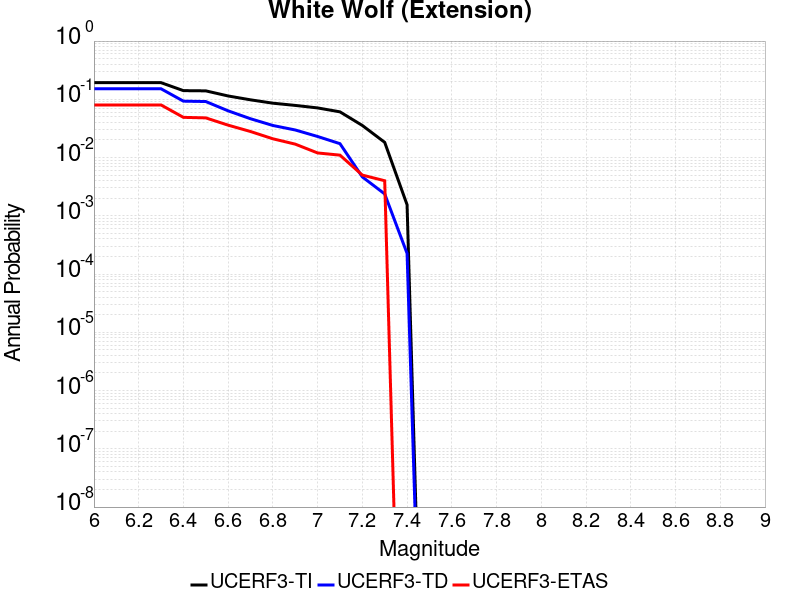

The file beside this chart, header and first rows:
Magnitude, UCERF3-TI Prob, UCERF3-TD Prob, UCERF3-ETAS Prob
6.0, 0.1931, 0.1516, 0.08
6.1, 0.1931, 0.1516, 0.08
6.2, 0.1931, 0.1516, 0.08
6.3, 0.1931, 0.1516, 0.08
6.4, 0.1409, 0.09296, 0.049
6.5, 0.1397, 0.09159, 0.048
6.6, 0.1141, 0.0634, 0.036
6.7, 0.09799, 0.0464, 0.028
6.8, 0.08578, 0.03555, 0.021
6.9, 0.07858, 0.02975, 0.017
7.0, 0.07117, 0.023, 0.012
7.1, 0.06092, 0.01731, 0.011
7.2, 0.03555, 0.004655, 0.005
7.3, 0.01824, 0.002372, 0.004
7.4, 0.001547, 2.260956E-4, 0.0
